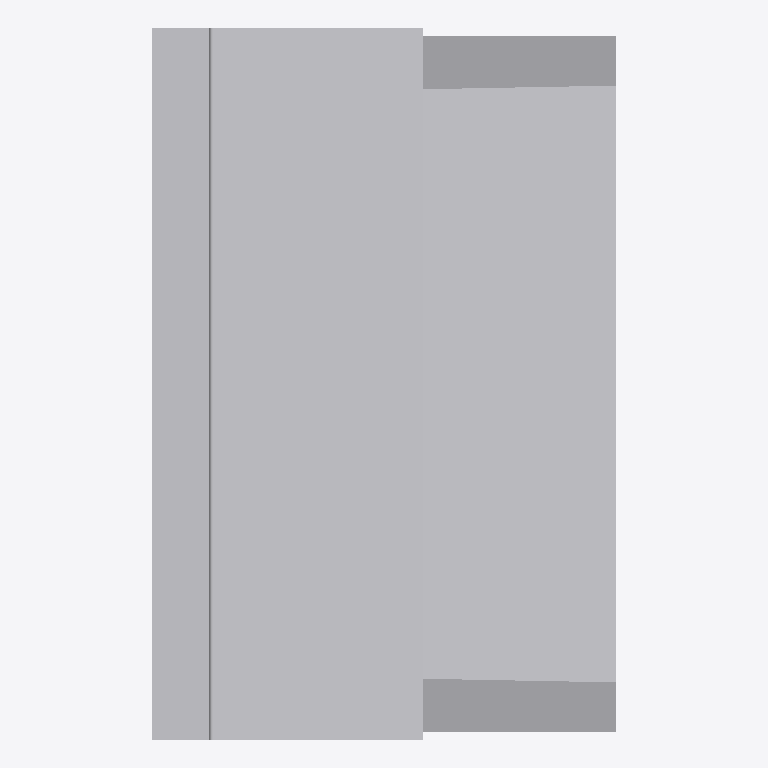
Plan cut of the same IFC building model at storey 'Ebene 0' (level 0.00 m, cut at 1.40 m), seen from above with north up, elements coloured by IFC class: 1 other element (light grey). No cut surface shows.
Extent 0.7 m × 1.0 m × 1.2 m (x, y, z). Storeys (1): Ebene 0 at 0.00 m. Elements (1): 1 IfcBuildingElementProxy.

HEADER;
FILE_DESCRIPTION(('ViewDefinition [CoordinationView_V2.0]','ExchangeRequirement []'),'2;1');
FILE_NAME('','2024-05-07T10:28:08',(''),(''),'ODA IFC SDK 22.6','22.1.1.516 - Exporter 22.1.1.516 - Default UI','');
FILE_SCHEMA(('IFC4'));
ENDSEC;
DATA;
#93=IFCPROJECT('3JkdSrIPPFBg8WI9Yiw3Uw',#20,'',$,$,'','',(#86),#83);
#105=IFCSITE('3JkdSrIPPFBg8WI9Yiw3Uu',#20,'Default',$,$,#104,$,$,.ELEMENT.,(42,24,53,508911),(-71,-15,-29,-58837),0.0,$,$);
#95=IFCBUILDING('3JkdSrIPPFBg8WI9Yiw3Ux',#20,'',$,$,#16,$,'',.ELEMENT.,$,$,#94);
#98=IFCBUILDINGSTOREY('3JkdSrIPPFBg8WI9XJ5yzH',#20,'Ebene 0',$,'Ebene:Ebene 1',#97,$,'Ebene 0',.ELEMENT.,0.0);
#213=IFCBUILDINGELEMENTPROXY('1i6pAm_OnA7es5OO9i1hwi',#20,'DB_BSK_96:DB_BSK_96:6281',$,'DB_BSK_96:DB_BSK_96',#212,#209,'6281',.NOTDEFINED.);
ENDSEC;
